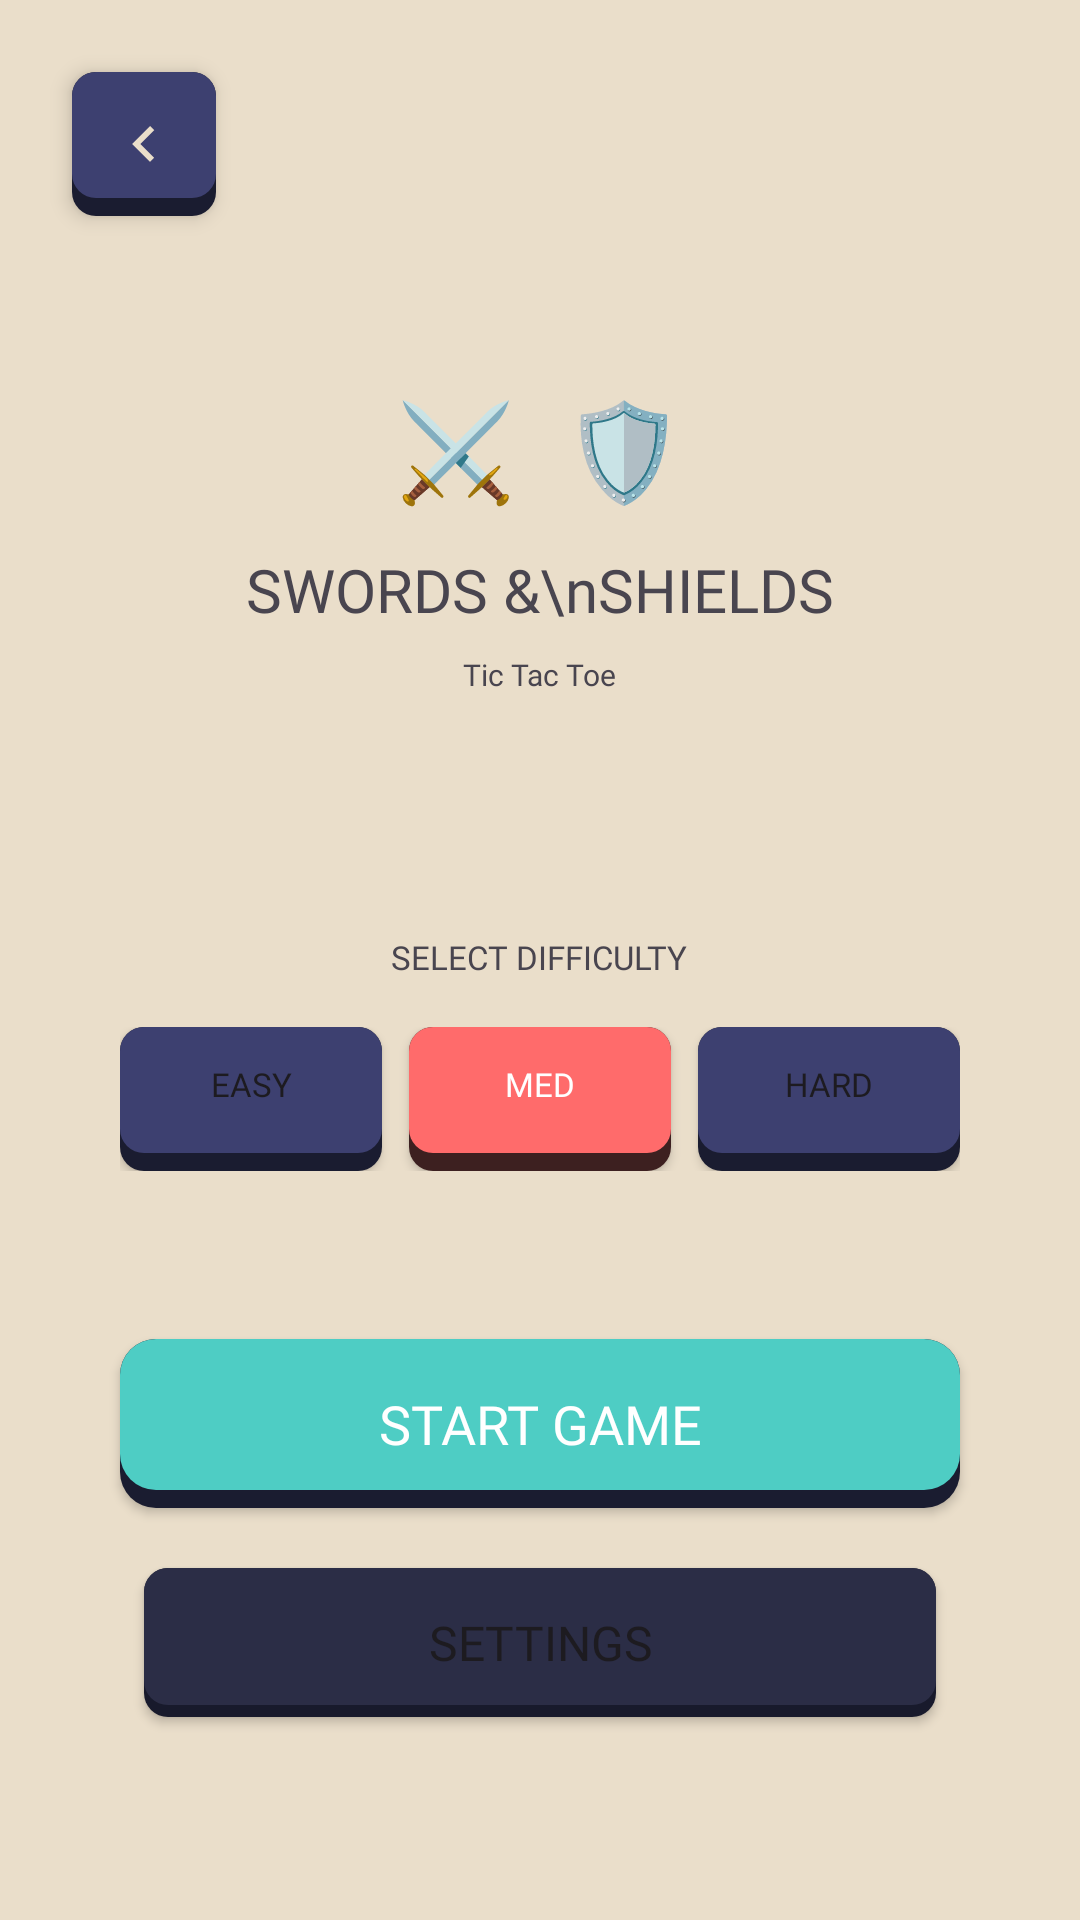

This screen was rendered from an Android layout file. Write that file and the resources it references.
<!-- AndroidManifest.xml: application theme Theme.PixelArcade -->
<!-- res/layout/activity_ttt_launcher.xml -->
<?xml version="1.0" encoding="utf-8"?>
<androidx.constraintlayout.widget.ConstraintLayout xmlns:android="http://schemas.android.com/apk/res/android"
    xmlns:app="http://schemas.android.com/apk/res-auto"
    xmlns:tools="http://schemas.android.com/tools"
    android:id="@+id/main"
    android:layout_width="match_parent"
    android:layout_height="match_parent"
    android:background="@color/ttt_bg"
    tools:context=".TicTacToeLauncherActivity">

    
    <ImageButton
        android:id="@+id/btnTttBack"
        android:layout_width="48dp"
        android:layout_height="48dp"
        android:layout_marginStart="24dp"
        android:layout_marginTop="24dp"
        android:background="@drawable/bg_ttt_btn_unselected"
        android:src="@drawable/ic_retro_back"
        app:layout_constraintStart_toStartOf="parent"
        app:layout_constraintTop_toTopOf="parent"
        android:contentDescription="Go Back"
        android:elevation="4dp"/>

    
    <FrameLayout
        android:id="@+id/boxTttTitleContainer"
        android:layout_width="0dp"
        android:layout_height="wrap_content"
        android:layout_marginStart="32dp"
        android:layout_marginEnd="32dp"
        android:layout_marginTop="32dp"
        android:background="@drawable/bg_ttt_board"
        android:elevation="8dp"
        app:layout_constraintEnd_toEndOf="parent"
        app:layout_constraintStart_toStartOf="parent"
        app:layout_constraintTop_toBottomOf="@+id/btnTttBack">

        <LinearLayout
            android:layout_width="match_parent"
            android:layout_height="wrap_content"
            android:gravity="center"
            android:orientation="vertical"
            android:paddingVertical="24dp">

            <TextView
                android:layout_width="wrap_content"
                android:layout_height="wrap_content"
                android:fontFamily="@font/press_start_2p"
                android:text="⚔️  🛡️"
                android:textSize="32sp"
                android:layout_marginBottom="12dp" />

            <TextView
                android:layout_width="wrap_content"
                android:layout_height="wrap_content"
                android:fontFamily="@font/press_start_2p"
                android:text="SWORDS &amp;\nSHIELDS"
                android:textColor="@color/ttt_title_color"
                android:textSize="20sp"
                android:gravity="center"
                android:lineSpacingExtra="6dp" />

            <TextView
                android:layout_width="wrap_content"
                android:layout_height="wrap_content"
                android:layout_marginTop="8dp"
                android:fontFamily="@font/press_start_2p"
                android:text="Tic Tac Toe"
                android:textColor="@color/ttt_subtitle_color"
                android:textSize="10sp" />
        </LinearLayout>
    </FrameLayout>

    
    <LinearLayout
        android:id="@+id/boxDifficultySelector"
        android:layout_width="0dp"
        android:layout_height="wrap_content"
        android:layout_marginStart="24dp"
        android:layout_marginEnd="24dp"
        android:layout_marginTop="40dp"
        android:background="@drawable/bg_ttt_board"
        android:elevation="8dp"
        android:gravity="center"
        android:orientation="vertical"
        android:padding="16dp"
        app:layout_constraintEnd_toEndOf="parent"
        app:layout_constraintStart_toStartOf="parent"
        app:layout_constraintTop_toBottomOf="@+id/boxTttTitleContainer">

        <TextView
            android:layout_width="wrap_content"
            android:layout_height="wrap_content"
            android:layout_marginBottom="16dp"
            android:fontFamily="@font/press_start_2p"
            android:text="SELECT DIFFICULTY"
            android:textColor="@color/ttt_title_color"
            android:textSize="11sp" />

        <LinearLayout
            android:layout_width="match_parent"
            android:layout_height="wrap_content"
            android:orientation="horizontal"
            android:gravity="center"
            android:weightSum="3">

            <androidx.appcompat.widget.AppCompatButton
                android:id="@+id/btnDiffEasy"
                android:layout_width="0dp"
                android:layout_height="wrap_content"
                android:layout_weight="1"
                android:layout_marginEnd="6dp"
                android:background="@drawable/bg_ttt_btn_unselected"
                android:fontFamily="@font/press_start_2p"
                android:text="EASY"
                android:textColor="@color/ttt_title_color"
                android:textSize="11sp"
                android:paddingBottom="10dp" />

            <androidx.appcompat.widget.AppCompatButton
                android:id="@+id/btnDiffMedium"
                android:layout_width="0dp"
                android:layout_height="wrap_content"
                android:layout_weight="1"
                android:layout_marginStart="3dp"
                android:layout_marginEnd="3dp"
                android:background="@drawable/bg_ttt_btn_selected"
                android:fontFamily="@font/press_start_2p"
                android:text="MED"
                android:textColor="@color/white"
                android:textSize="11sp"
                android:paddingBottom="10dp" />

            <androidx.appcompat.widget.AppCompatButton
                android:id="@+id/btnDiffHard"
                android:layout_width="0dp"
                android:layout_height="wrap_content"
                android:layout_weight="1"
                android:layout_marginStart="6dp"
                android:background="@drawable/bg_ttt_btn_unselected"
                android:fontFamily="@font/press_start_2p"
                android:text="HARD"
                android:textColor="@color/ttt_title_color"
                android:textSize="11sp"
                android:paddingBottom="10dp" />
        </LinearLayout>

    </LinearLayout>

    
    <androidx.appcompat.widget.AppCompatButton
        android:id="@+id/btnTttStartGame"
        android:layout_width="0dp"
        android:layout_height="wrap_content"
        android:layout_marginStart="40dp"
        android:layout_marginEnd="40dp"
        android:layout_marginTop="40dp"
        android:background="@drawable/bg_ttt_btn_start"
        android:fontFamily="@font/press_start_2p"
        android:text="START GAME"
        android:textColor="@color/white"
        android:textSize="18sp"
        android:paddingVertical="16dp"
        android:paddingBottom="22dp"
        app:layout_constraintEnd_toEndOf="parent"
        app:layout_constraintStart_toStartOf="parent"
        app:layout_constraintTop_toBottomOf="@+id/boxDifficultySelector" />

    
    <androidx.appcompat.widget.AppCompatButton
        android:id="@+id/btnTttSettings"
        android:layout_width="0dp"
        android:layout_height="wrap_content"
        android:layout_marginStart="48dp"
        android:layout_marginEnd="48dp"
        android:layout_marginTop="20dp"
        android:background="@drawable/bg_ttt_btn_settings"
        android:fontFamily="@font/press_start_2p"
        android:text="SETTINGS"
        android:textColor="@color/ttt_subtitle_color"
        android:textSize="16sp"
        android:paddingVertical="14dp"
        android:paddingBottom="18dp"
        app:layout_constraintEnd_toEndOf="parent"
        app:layout_constraintStart_toStartOf="parent"
        app:layout_constraintTop_toBottomOf="@+id/btnTttStartGame" />

    
    <FrameLayout
        android:id="@+id/overlayTttHowToPlay"
        android:layout_width="match_parent"
        android:layout_height="match_parent"
        android:background="#CC1A1B2E"
        android:visibility="gone"
        android:elevation="10dp"
        app:layout_constraintBottom_toBottomOf="parent"
        app:layout_constraintEnd_toEndOf="parent"
        app:layout_constraintStart_toStartOf="parent"
        app:layout_constraintTop_toTopOf="parent">

        <LinearLayout
            android:layout_width="match_parent"
            android:layout_height="wrap_content"
            android:layout_gravity="center"
            android:layout_marginHorizontal="24dp"
            android:background="@drawable/bg_ttt_dialog"
            android:gravity="center"
            android:orientation="vertical"
            android:padding="24dp">

            <TextView
                android:layout_width="wrap_content"
                android:layout_height="wrap_content"
                android:layout_marginBottom="24dp"
                android:gravity="center"
                android:fontFamily="@font/press_start_2p"
                android:text="HOW TO\nPLAY"
                android:textColor="@color/ttt_title_color"
                android:textSize="24sp"
                android:lineSpacingExtra="8dp" />

            
            <LinearLayout
                android:layout_width="match_parent"
                android:layout_height="wrap_content"
                android:layout_marginBottom="24dp"
                android:background="@drawable/bg_ttt_board"
                android:padding="20dp"
                android:orientation="vertical">

                <TextView
                    android:layout_width="match_parent"
                    android:layout_height="wrap_content"
                    android:fontFamily="@font/press_start_2p"
                    android:text="TAP AN EMPTY CELL TO PLACE YOUR ⚔️ SWORD."
                    android:textColor="@color/ttt_title_color"
                    android:lineSpacingExtra="12dp"
                    android:textSize="12sp" />

                <TextView
                    android:layout_width="match_parent"
                    android:layout_height="wrap_content"
                    android:layout_marginTop="20dp"
                    android:fontFamily="@font/press_start_2p"
                    android:text="GET 3 IN A ROW — HORIZONTAL, VERTICAL, OR DIAGONAL — TO WIN!"
                    android:textColor="@color/ttt_title_color"
                    android:lineSpacingExtra="12dp"
                    android:textSize="12sp" />

                <TextView
                    android:layout_width="match_parent"
                    android:layout_height="wrap_content"
                    android:layout_marginTop="24dp"
                    android:gravity="center"
                    android:fontFamily="@font/press_start_2p"
                    android:text="DEFEAT THE 🛡️ CPU!"
                    android:textColor="@color/ttt_shield_color"
                    android:textSize="16sp" />
            </LinearLayout>

            <androidx.appcompat.widget.AppCompatButton
                android:id="@+id/btnTttPlayNow"
                android:layout_width="match_parent"
                android:layout_height="wrap_content"
                android:layout_marginTop="8dp"
                android:paddingVertical="18dp"
                android:background="@drawable/bg_ttt_btn_selected"
                android:fontFamily="@font/press_start_2p"
                android:text="PLAY NOW"
                android:textColor="@color/white"
                android:textSize="16sp" />

            <TextView
                android:id="@+id/btnTttCancelTutorial"
                android:layout_width="wrap_content"
                android:layout_height="wrap_content"
                android:layout_marginTop="20dp"
                android:padding="12dp"
                android:fontFamily="@font/press_start_2p"
                android:text="BACK"
                android:textColor="@color/ttt_subtitle_color"
                android:textSize="14sp" />

        </LinearLayout>
    </FrameLayout>

</androidx.constraintlayout.widget.ConstraintLayout>
<!-- resources referenced by this layout -->
<resources>
  <color name="white">#FFFFFFFF</color>
  <!-- drawable bg_ttt_board (drawable) -->
  <?xml version="1.0" encoding="utf-8"?>
  <shape xmlns:android="http://schemas.android.com/apk/res/android"
      android:shape="rectangle">
      <solid android:color="@color/ttt_board_bg" />
      <corners android:radius="12dp" />
  </shape>
  <!-- drawable bg_ttt_btn_selected (drawable) -->
  <?xml version="1.0" encoding="utf-8"?>
  <layer-list xmlns:android="http://schemas.android.com/apk/res/android">
      
      <item>
          <shape>
              <solid android:color="#3D2020"/>
              <corners android:radius="8dp"/>
          </shape>
      </item>
      
      <item android:bottom="6dp">
          <shape>
              <solid android:color="#FF6B6B"/>
              <corners android:radius="8dp"/>
          </shape>
      </item>
  </layer-list>
  <!-- drawable bg_ttt_btn_settings (drawable) -->
  <?xml version="1.0" encoding="utf-8"?>
  <layer-list xmlns:android="http://schemas.android.com/apk/res/android">
      
      <item>
          <shape>
              <solid android:color="#181A2C"/>
              <corners android:radius="8dp"/>
          </shape>
      </item>
      
      <item android:bottom="4dp">
          <shape>
              <solid android:color="#2B2D46"/>
              <corners android:radius="8dp"/>
          </shape>
      </item>
  </layer-list>
  <!-- drawable bg_ttt_btn_start (drawable) -->
  <?xml version="1.0" encoding="utf-8"?>
  <layer-list xmlns:android="http://schemas.android.com/apk/res/android">
      
      <item>
          <shape>
              <solid android:color="#1A1C30"/>
              <corners android:radius="12dp"/>
          </shape>
      </item>
      
      <item android:bottom="6dp">
          <shape>
              <solid android:color="#4ECDC4"/>
              <corners android:radius="12dp"/>
          </shape>
      </item>
  </layer-list>
  <!-- drawable bg_ttt_btn_unselected (drawable) -->
  <?xml version="1.0" encoding="utf-8"?>
  <layer-list xmlns:android="http://schemas.android.com/apk/res/android">
      
      <item>
          <shape>
              <solid android:color="#1A1C30"/>
              <corners android:radius="8dp"/>
          </shape>
      </item>
      
      <item android:bottom="6dp">
          <shape>
              <solid android:color="#3D4070"/>
              <corners android:radius="8dp"/>
          </shape>
      </item>
  </layer-list>
  <!-- drawable bg_ttt_dialog (drawable) -->
  <?xml version="1.0" encoding="utf-8"?>
  <shape xmlns:android="http://schemas.android.com/apk/res/android"
      android:shape="rectangle">
      <solid android:color="#1E2040" />
      <corners android:radius="12dp" />
  </shape>
  <!-- drawable ic_retro_back (drawable) -->
  <vector xmlns:android="http://schemas.android.com/apk/res/android"
      android:width="24dp"
      android:height="24dp"
      android:viewportWidth="24"
      android:viewportHeight="24">
    <path
        android:fillColor="@color/retro_bg"
        android:pathData="M15.41,16.59L10.83,12l4.58,-4.59L14,6l-6,6 6,6 1.41,-1.41z"/>
  </vector>
  <style name="Theme.PixelArcade" parent="Base.Theme.PixelArcade" />
  <color name="retro_bg">#EADECA</color>
  <style name="Base.Theme.PixelArcade" parent="Theme.Material3.DayNight.NoActionBar">
          <item name="android:windowBackground">@color/retro_bg</item>
          <item name="android:statusBarColor">@color/retro_bg</item>
          <item name="android:windowLightStatusBar">true</item>
      </style>
</resources>
